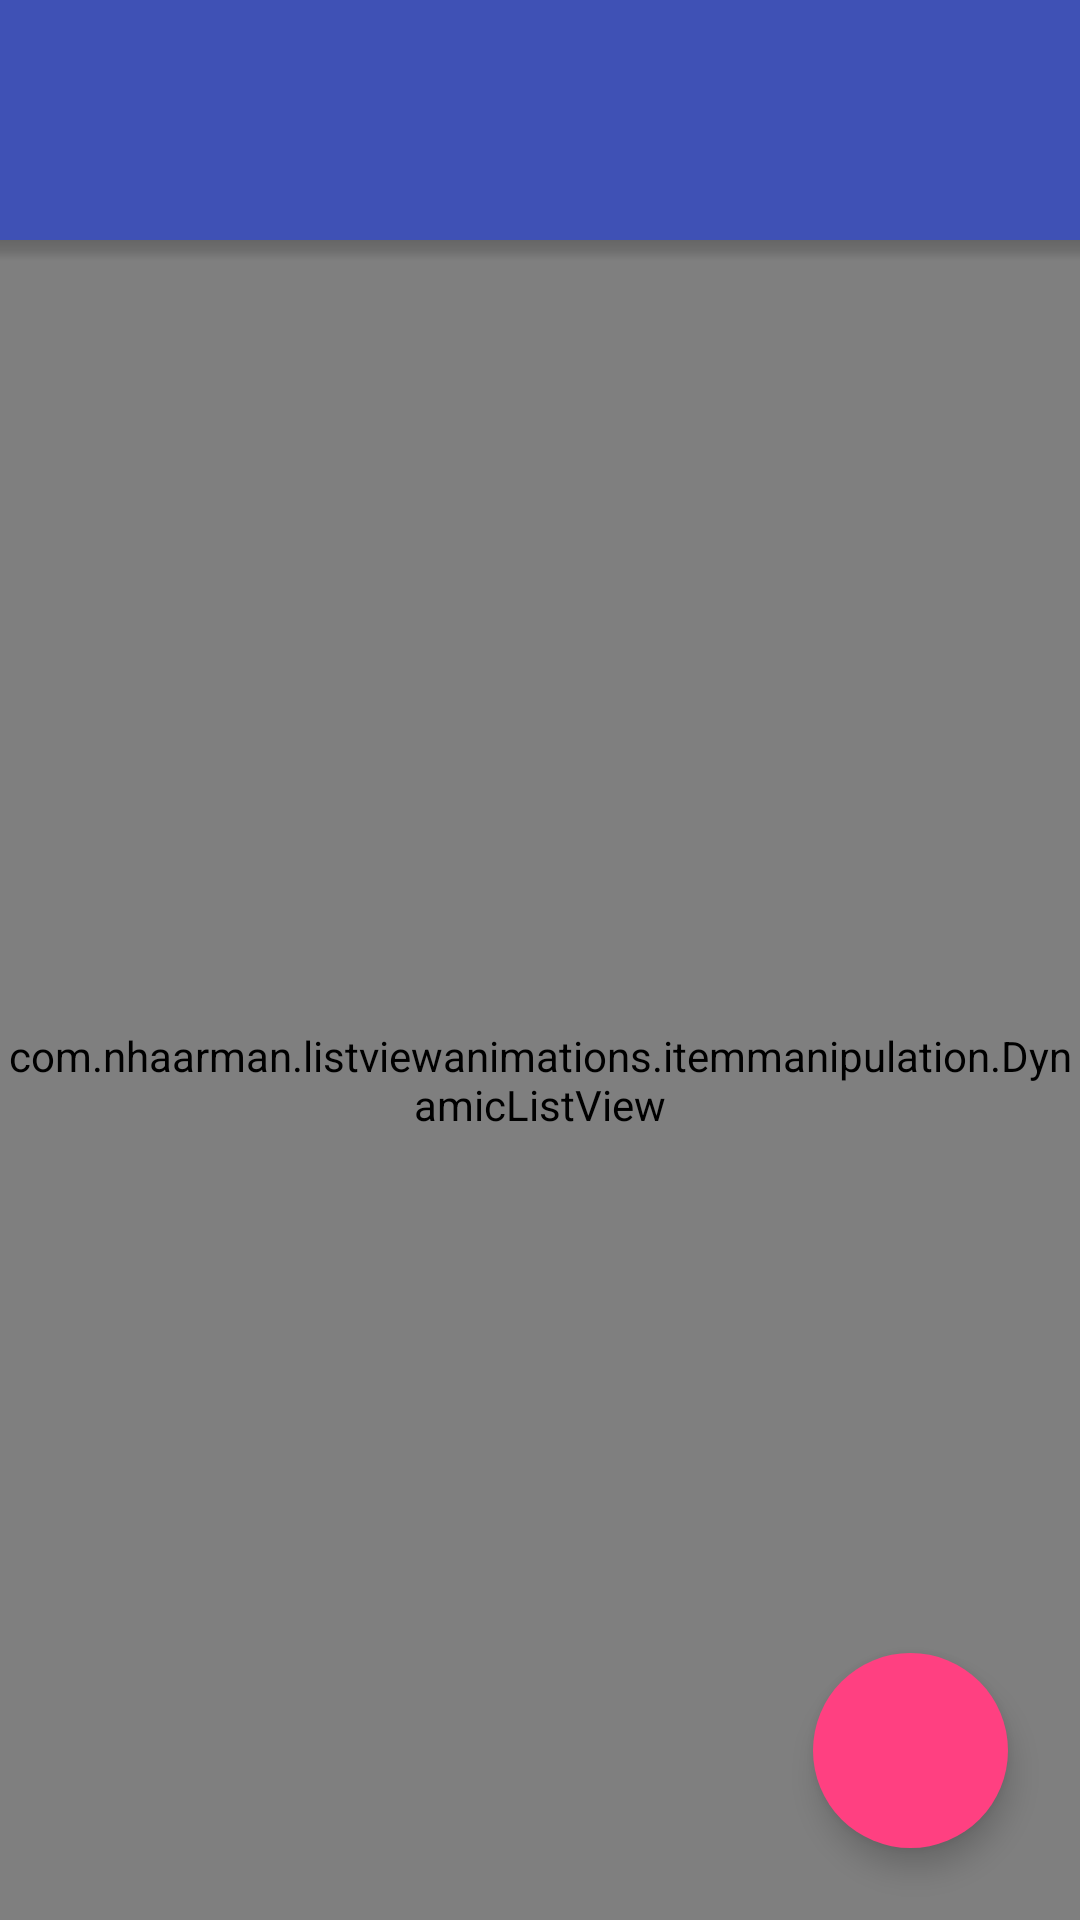

Reconstruct the res/layout file that produces this screen, plus the resources it refers to.
<!-- AndroidManifest.xml: activity theme DefaultCompatTheme -->
<!-- res/layout/activity_view_playlist.xml -->
<FrameLayout xmlns:android="http://schemas.android.com/apk/res/android"
    android:layout_width="fill_parent"
    android:layout_height="fill_parent"
    xmlns:app="http://schemas.android.com/apk/res-auto">

    <com.nirhart.parallaxscroll.views.ParallaxListView
        xmlns:tools="http://schemas.android.com/tools"
        xmlns:app="http://schemas.android.com/apk/res-auto"
        android:layout_width="fill_parent"
        android:layout_height="fill_parent"
        app:parallax_factor="1.9"
        app:circular_parallax="false"
        app:alpha_factor="0.9"
        tools:context=".ViewArtistActivity"
        android:id="@+id/playlist_members"
        android:overScrollMode="never" />

    <com.nhaarman.listviewanimations.itemmanipulation.DynamicListView
        android:id="@+id/dynamiclistview"
        android:layout_width="match_parent"
        android:layout_height="match_parent"
        android:layout_marginTop="80dp"
        android:background="@color/background_color"
        android:dividerHeight="0dp" />

    <android.support.design.widget.CoordinatorLayout
        android:layout_width="fill_parent"
        android:layout_height="fill_parent"
        android:id="@+id/playlist_coordinator"
        android:layout_gravity="bottom">
    <android.support.design.widget.FloatingActionButton
        android:layout_width="@dimen/fab_radius"
        android:layout_height="@dimen/fab_radius"
        android:layout_margin="24dp"
        android:layout_gravity="bottom|end"
        android:id="@+id/playlist_FAB"
        android:src="@drawable/ic_play_white_36dp"
        app:borderWidth="0dp"
        app:rippleColor="@android:color/white"
        app:pressedTranslationZ="12dp"
        android:transitionName="fab"
        app:backgroundTint="@color/accent_color" />
    </android.support.design.widget.CoordinatorLayout>

    <RelativeLayout
        android:id="@+id/playlist_ab_holder"
        android:layout_width="fill_parent"
        android:layout_height="wrap_content"
        android:layout_alignParentTop="true">

        <FrameLayout
            android:layout_width="match_parent"
            android:layout_height="80dp"
            android:background="@color/primary_color"
            android:id="@+id/playlist_ab_background"></FrameLayout>

        <ImageView
            android:layout_width="fill_parent"
            android:layout_height="@dimen/action_bar_shadow_height"
            android:id="@+id/imageView4"
            android:layout_below="@+id/playlist_ab_background"
            android:background="@drawable/actionbar_shadow" />
    </RelativeLayout>
</FrameLayout>
<!-- resources referenced by this layout -->
<resources>
  <color name="accent_color">#ff4081</color>
  <color name="background_color">#ededed</color>
  <color name="primary_color">#3f51b5</color>
  <dimen name="action_bar_shadow_height">7dp</dimen>
  <dimen name="fab_radius">65dp</dimen>
  <!-- drawable actionbar_shadow (drawable) -->
  <?xml version="1.0" encoding="utf-8"?>
  <shape xmlns:android="http://schemas.android.com/apk/res/android"
      android:shape="rectangle" >
  
      <gradient
          android:angle="90"
          android:endColor="#33000000"
          android:centerColor="#22000000"
          android:startColor="@android:color/transparent" />
  
  </shape>
  <style name="DefaultCompatTheme" parent="Base.Theme.AppCompat.Light.DarkActionBar">
          <item name="colorPrimaryDark">@color/statusbar_color</item>
          <item name="android:windowActionBarOverlay">true</item>
          <item name="android:actionBarStyle">@style/MyActionBar</item>
          <item name="actionBarStyle">@style/MyActionBar</item>
      </style>
  <color name="statusbar_color">#33000000</color>
  <style name="MyActionBar" parent="@style/Widget.AppCompat.ActionBar">
          <item name="android:background">@color/transparent</item>
          <item name="android:windowActionBarOverlay">true</item>
  
          
          <item name="background">@color/transparent</item>
          <item name="windowActionBarOverlay">true</item>
      </style>
  <color name="transparent">#00FFFFFF</color>
</resources>
